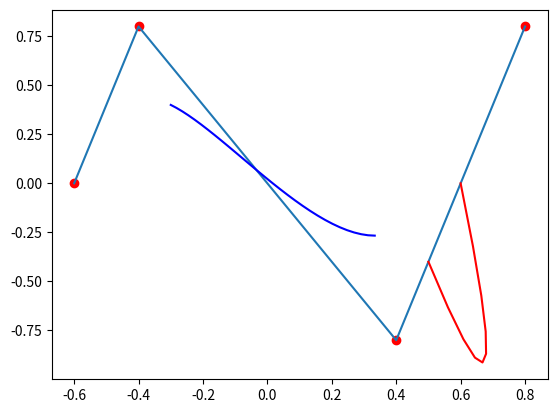

Reproduce this figure in Python.
import numpy as np
import matplotlib.pyplot as plt



class P():
    def __init__(self, coord):
        self.T = lambda t: np.array([[t**3, t**2, t, 1]])
        self.B = np.array([[-1, 3, -3, 1],
                           [3, -6, 3, 0],
                           [-3, 0, 3, 0],
                           [1, 4, 1, 0]])/6
        self.R = P.iterate(coord)

    # @classmethod
    def iterate(list):
        def a(i):
            return [list[i-1], list[i], list[i+1], list[i+2]]
        return a


    def __call__(self,k,t_num=30):
        L = []
        for i in np.linspace(0,1, num=t_num):
            temp = list((self.T(i)@self.B).flatten())
            L.append(sum([temp[i]*np.array(self.R(k)[i]) for i in range(4)]))
        # print(self.R, L)
        return np.array(L)

    def tangent(self, k, t_num=30):
        T = lambda t: np.array([[t**2, t, 1]])
        B = np.array([[-1, 3, -3, 1],
                      [2, -4, 2, 0],
                      [-1, 0, 1, 0]])/2
        L = []
        for i in np.linspace(0,1, num=t_num):
            temp = list((T(i)@B).flatten())
            L.append(sum([temp[i]*np.array(self.R(k)[i]) for i in range(4)]))
        # print(self.R, L)
        return np.array(L)



if __name__ == "__main__":
    coord = [[0, 0],
            [1, 1.5],
            [1.5, 2.5,],
            [3, 3],
            [4, 1.5],
            [5, 2.3],
            [4.7, 3.3]]
    coord = ((-3/5, 0, 0),( -2/5.0, 4/5.0, 0), (2/5.0, -4/5.0, 0), (4/5.0, 4/5.0, 0))

    pi = P(coord)





    # print(B.shape, R(1).shape)
    # print(B@R(1))
    plt.plot(np.array(coord)[:,0], np.array(coord)[:,1], 'ro',label="original")
    plt.plot(np.array(coord)[:,0], np.array(coord)[:,1], label="original")
    def plot_pi(k):
        # x = np.linspace(k, k+3, 11)
        pk = pi(k)
        tan = pi.tangent(k, 10)
        # print(pk.shape)
        print(tan)
        plt.plot(pk[:,0], pk[:,1], 'b', label="linear interpolation")
        plt.plot(tan[:,0], tan[:,1], 'r', label="linear interpolation")

    # plot_pi(2)
    for i in [1]:
        plot_pi(i)
    plt.show()